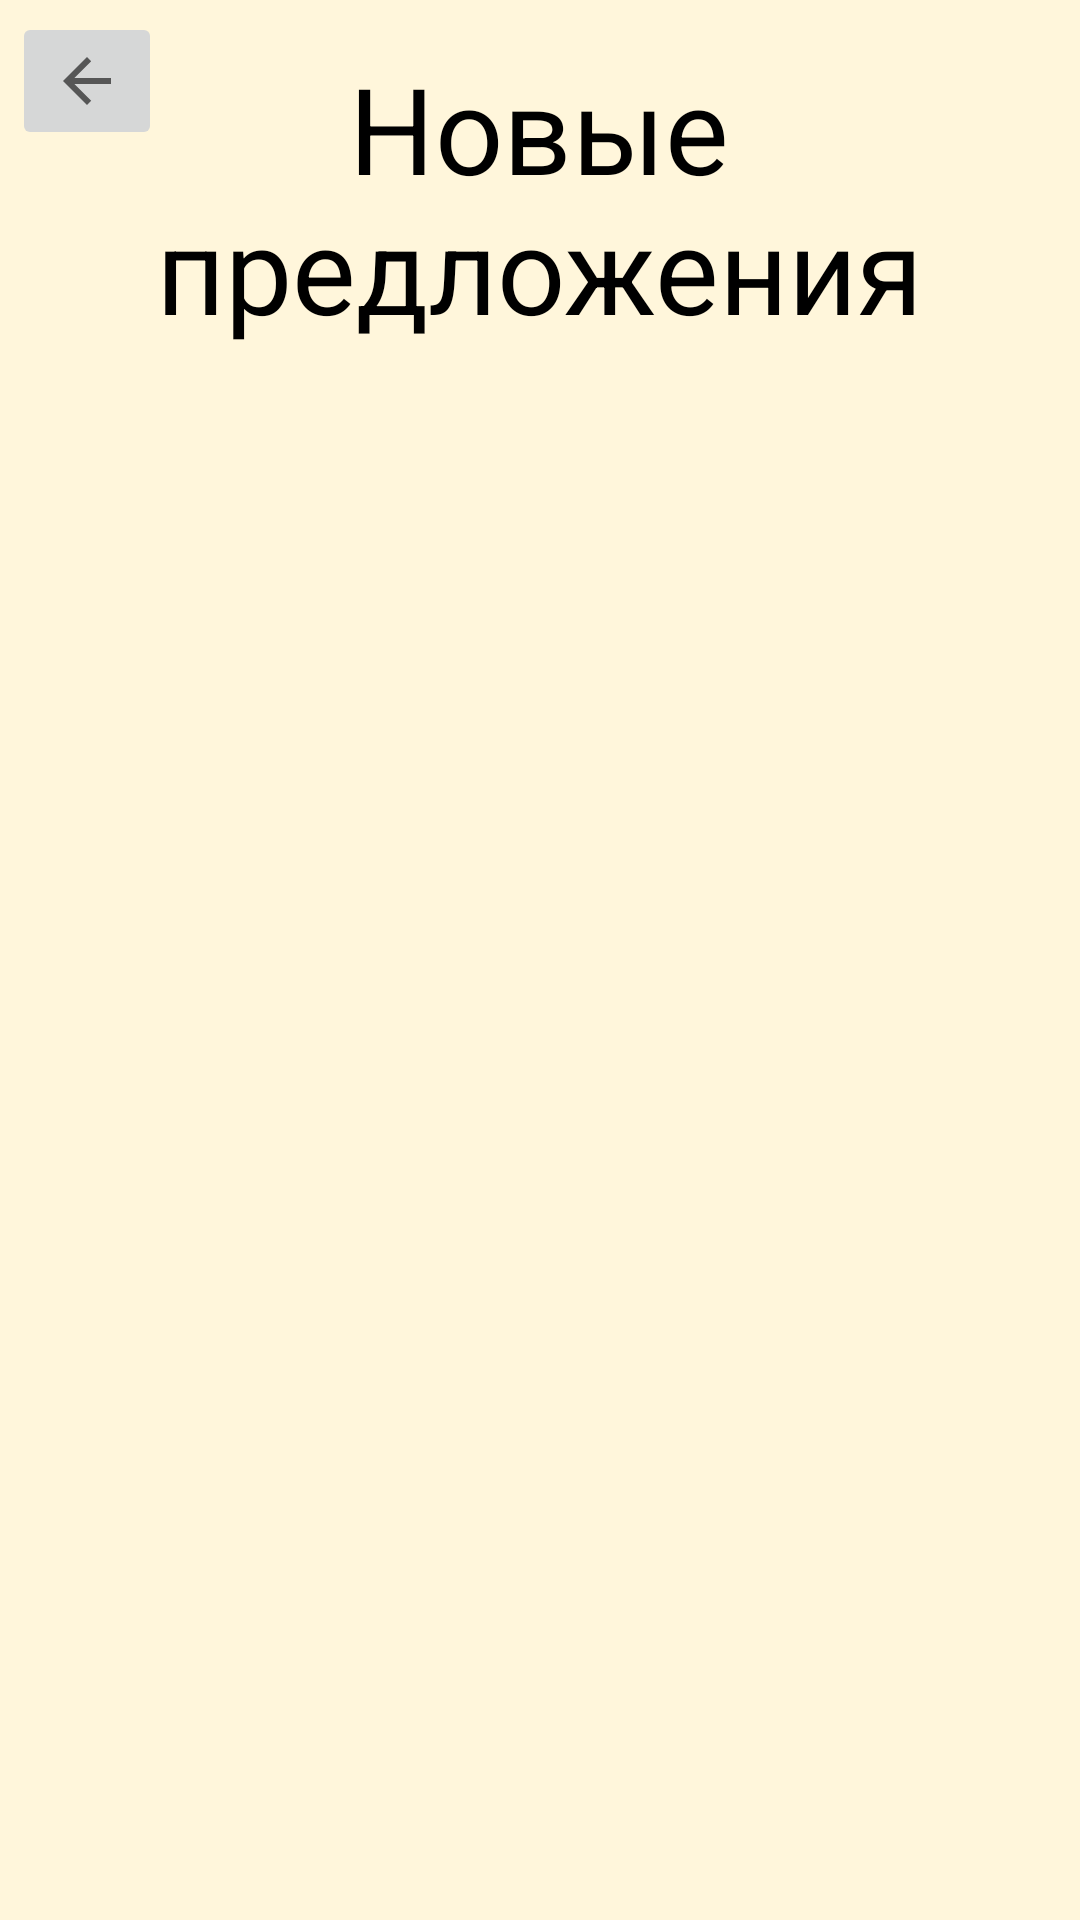

Reconstruct the res/layout file that produces this screen, plus the resources it refers to.
<!-- AndroidManifest.xml: application theme Theme.Verbum -->
<!-- res/layout/activity_offers.xml -->
<?xml version="1.0" encoding="utf-8"?>
<androidx.constraintlayout.widget.ConstraintLayout xmlns:android="http://schemas.android.com/apk/res/android"
    xmlns:app="http://schemas.android.com/apk/res-auto"
    xmlns:tools="http://schemas.android.com/tools"
    android:layout_width="match_parent"
    android:layout_height="match_parent"
    android:background="#FFF6DB"
    tools:context=".activities.offersActivity">

    <ImageButton
        android:id="@+id/offersBackButton"
        android:layout_width="50dp"
        android:layout_height="46dp"
        android:layout_marginStart="4dp"
        android:layout_marginTop="4dp"
        app:layout_constraintStart_toStartOf="parent"
        app:layout_constraintTop_toTopOf="parent"
        app:srcCompat="?attr/actionModeCloseDrawable"
        tools:ignore="SpeakableTextPresentCheck,TouchTargetSizeCheck" />

    <TextView
        android:id="@+id/offersActivityTitle"
        android:layout_width="304dp"
        android:layout_height="110dp"
        android:layout_marginTop="16dp"
        android:text="Новые предложения"
        android:textAlignment="center"
        android:textColor="#000000"
        android:textSize="40sp"
        app:layout_constraintEnd_toEndOf="parent"
        app:layout_constraintHorizontal_bias="0.495"
        app:layout_constraintStart_toStartOf="parent"
        app:layout_constraintTop_toTopOf="parent" />

    <TextView
        android:id="@+id/offersNumberOne"
        android:layout_width="242dp"
        android:layout_height="45dp"
        android:layout_marginStart="32dp"
        android:layout_marginTop="24dp"
        android:textColor="#000000"
        android:textSize="32sp"
        app:autoSizeMinTextSize="32sp"
        app:layout_constraintStart_toStartOf="parent"
        app:layout_constraintTop_toBottomOf="@+id/offersActivityTitle" />

    <TextView
        android:id="@+id/offersNumberThree"
        android:layout_width="242dp"
        android:layout_height="45dp"
        android:layout_marginStart="32dp"
        android:layout_marginTop="16dp"
        android:textColor="#000000"
        android:textSize="32sp"
        app:autoSizeMinTextSize="32sp"
        app:layout_constraintStart_toStartOf="parent"
        app:layout_constraintTop_toBottomOf="@+id/offersNumberTwo" />

    <TextView
        android:id="@+id/offersNumberTwo"
        android:layout_width="242dp"
        android:layout_height="45dp"
        android:layout_marginStart="32dp"
        android:layout_marginTop="16dp"
        android:textColor="#000000"
        android:textSize="32sp"
        app:autoSizeMinTextSize="32sp"
        app:layout_constraintStart_toStartOf="parent"
        app:layout_constraintTop_toBottomOf="@+id/offersNumberOne" />
</androidx.constraintlayout.widget.ConstraintLayout>
<!-- resources referenced by this layout -->
<resources>
  <style name="Theme.Verbum" parent="Theme.MaterialComponents.DayNight.DarkActionBar">
          
          <item name="colorPrimary">@color/purple_500</item>
          <item name="colorPrimaryVariant">@color/purple_700</item>
          <item name="colorOnPrimary">@color/white</item>
          
          <item name="colorSecondary">@color/teal_200</item>
          <item name="colorSecondaryVariant">@color/teal_700</item>
          <item name="colorOnSecondary">@color/black</item>
          
          <item name="android:statusBarColor" tools:targetApi="l">?attr/colorPrimaryVariant</item>
          
          <item name="windowActionBar">false</item>
          <item name="windowNoTitle">true</item>
      </style>
  <color name="purple_500">#FF6200EE</color>
  <color name="purple_700">#FF3700B3</color>
  <color name="white">#FFFFFFFF</color>
  <color name="teal_200">#FF03DAC5</color>
  <color name="teal_700">#FF018786</color>
  <color name="black">#FF000000</color>
</resources>
